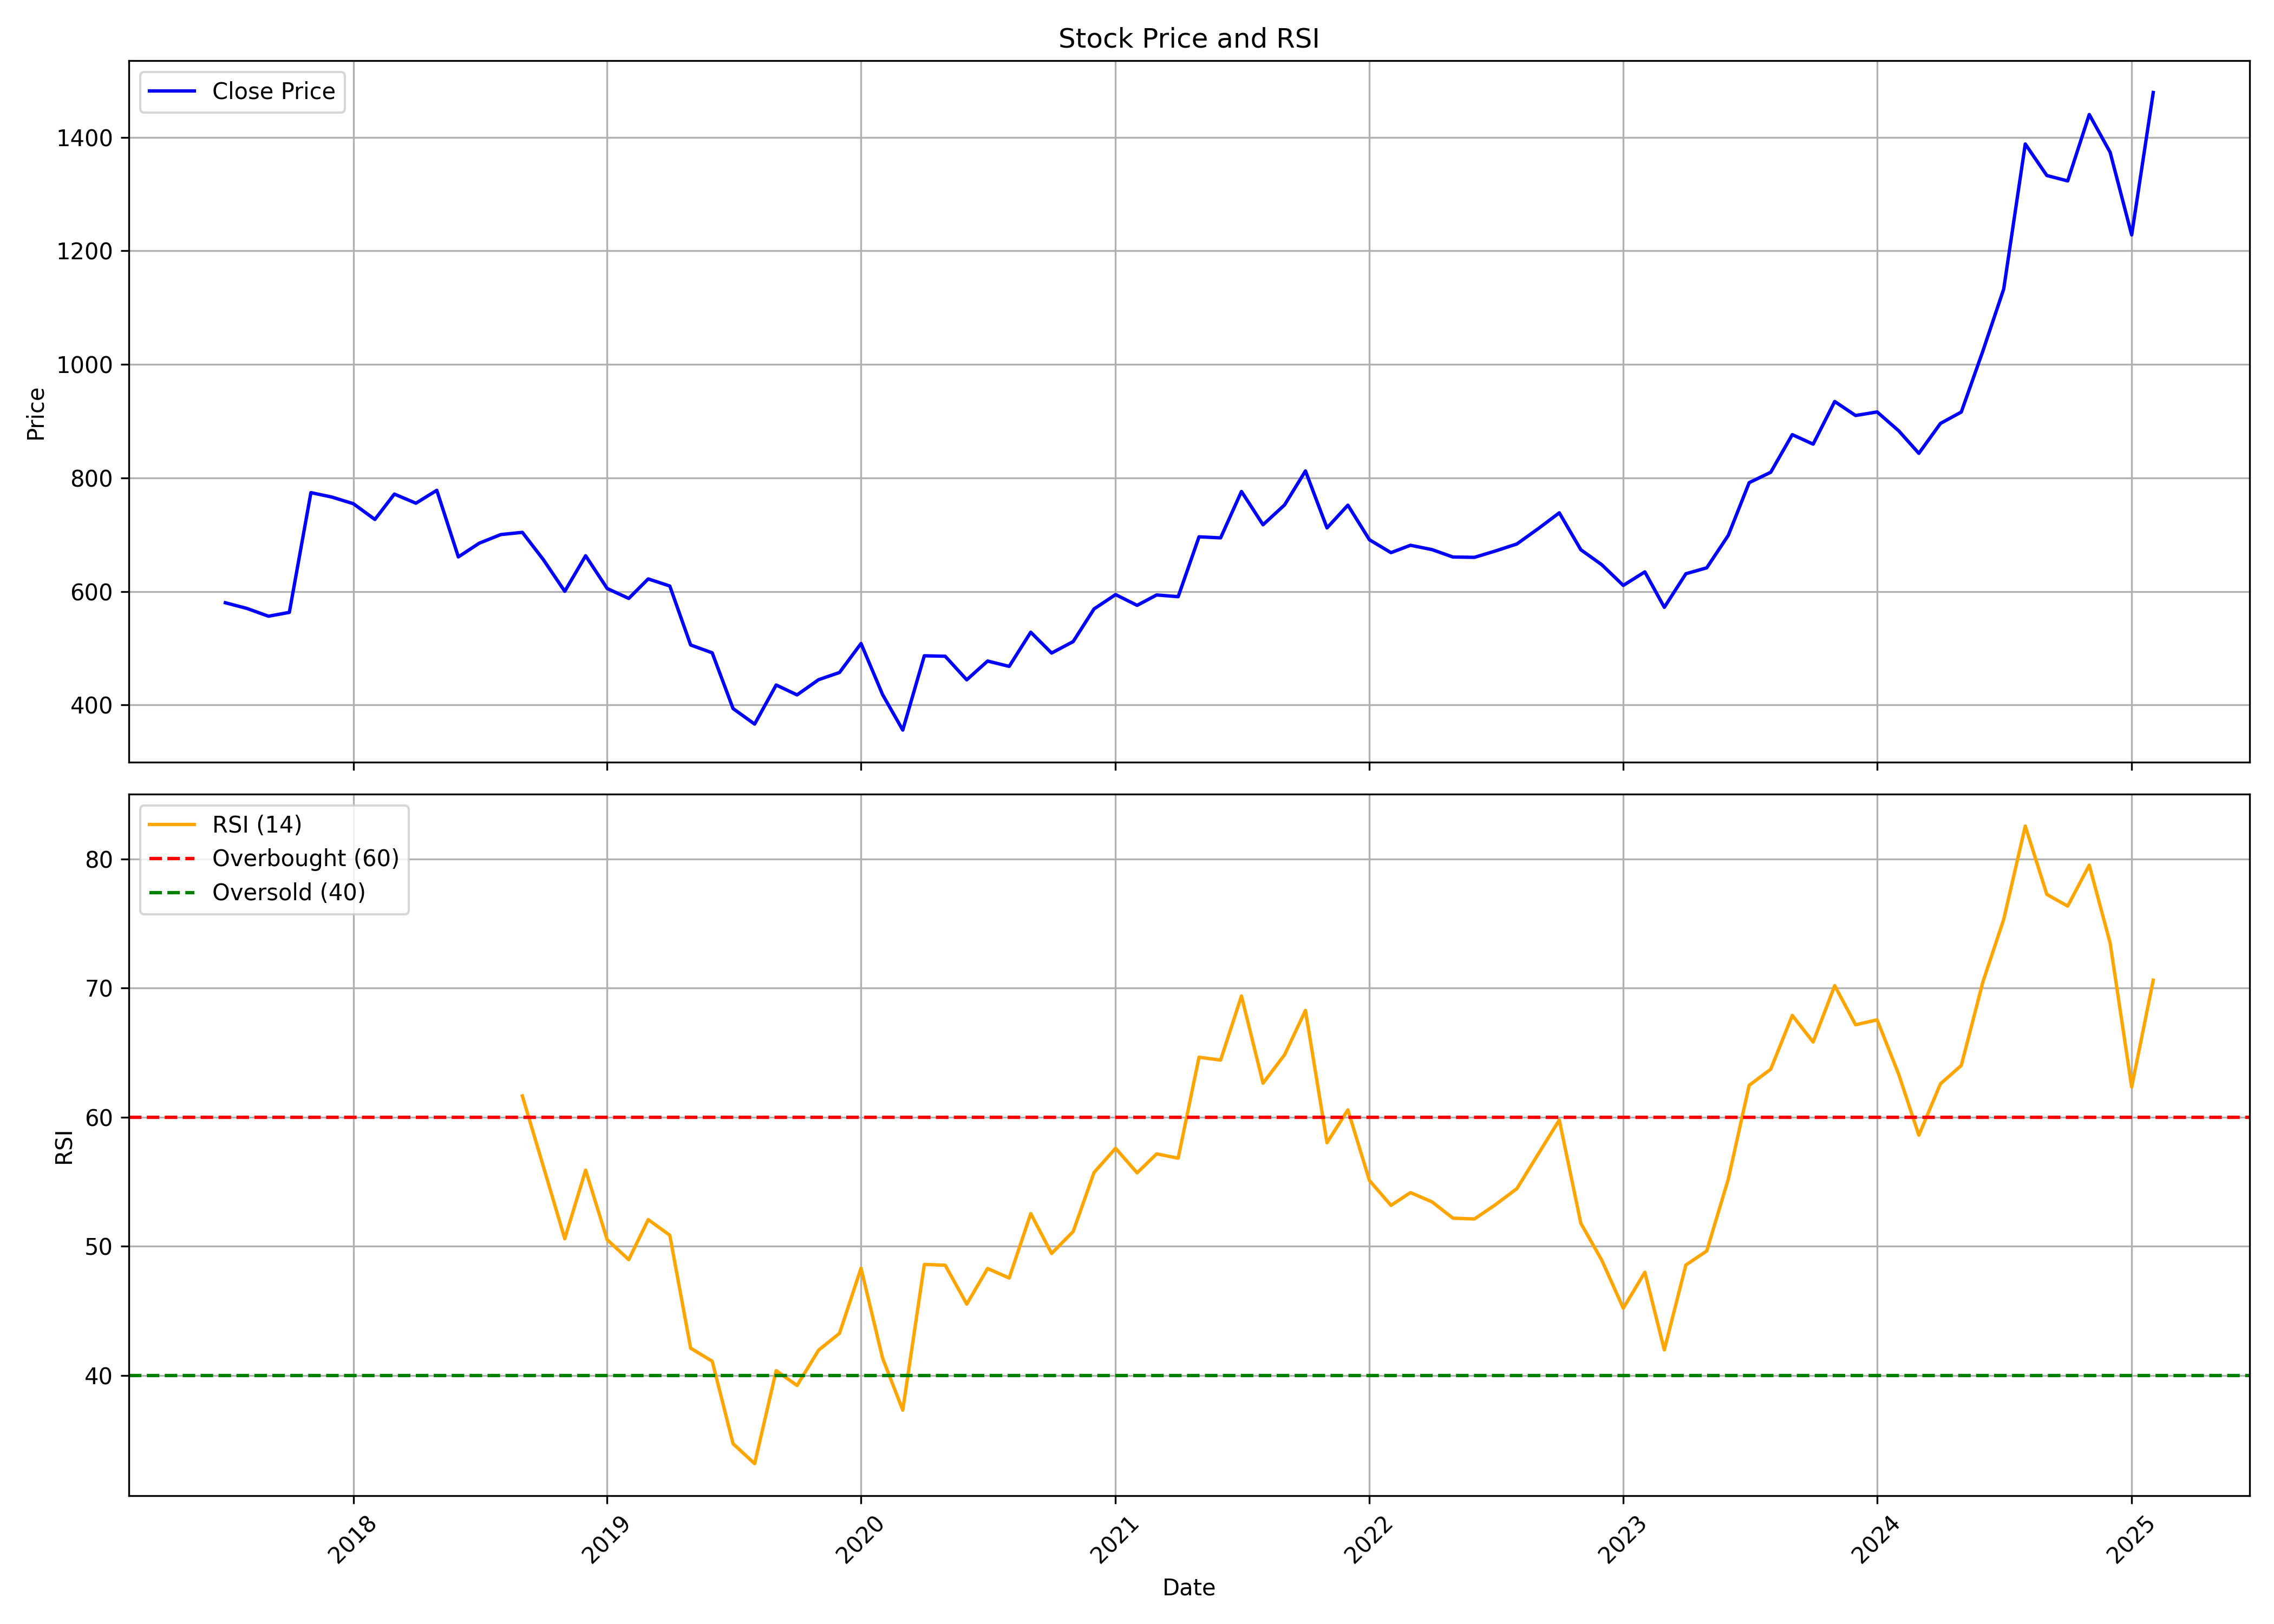

Source data for this figure (header and first rows):
, date, symbol, open, high, low, close, volume, rsi
0, 2017-07-01, ERIS, 577.9, 702.4, 530.7, 580.2, 15575621, 
1, 2017-08-01, ERIS, 580.3, 590.3, 492, 570.2, 2703144, 
2, 2017-09-01, ERIS, 572.2, 582.7, 537.4, 556.4, 1516517, 
3, 2017-10-01, ERIS, 556.4, 578.7, 541.2, 563.2, 830331, 
4, 2017-11-01, ERIS, 565.4, 804.4, 545.1, 774.1, 5693219, 
5, 2017-12-01, ERIS, 762.2, 791, 715.4, 766.4, 2935662, 
6, 2018-01-01, ERIS, 768, 799.6, 738, 754.6, 2304347, 
7, 2018-02-01, ERIS, 755.3, 759.3, 687.2, 726.9, 1723815, 
8, 2018-03-01, ERIS, 726.5, 819.1, 718.8, 771.6, 4045049, 
9, 2018-04-01, ERIS, 759.3, 791.1, 722.5, 755.5, 853756, 
10, 2018-05-01, ERIS, 755.5, 783.4, 686, 778.2, 695039, 
11, 2018-06-01, ERIS, 768.9, 781, 637.2, 660.9, 1079938, 
12, 2018-07-01, ERIS, 662.8, 733.6, 636.9, 685, 1014945, 
13, 2018-08-01, ERIS, 678.3, 758.3, 630.5, 700.3, 715128, 
14, 2018-09-01, ERIS, 700.2, 752.7, 659.6, 704.2, 517373, 61.64
15, 2018-10-01, ERIS, 718.2, 718.2, 633.9, 656.5, 767959, 56.22
16, 2018-11-01, ERIS, 650.8, 665.4, 552.3, 600.3, 927145, 50.58
17, 2018-12-01, ERIS, 598.2, 664.7, 593.3, 662.9, 183625, 55.89
18, 2019-01-01, ERIS, 665.2, 719.7, 593.8, 605.3, 648607, 50.51
19, 2019-02-01, ERIS, 615.8, 657.5, 574, 587.8, 324510, 48.97
20, 2019-03-01, ERIS, 589.8, 636.7, 575.3, 622.2, 314170, 52.06
21, 2019-04-01, ERIS, 625.5, 627, 588.1, 609.7, 160133, 50.86
22, 2019-05-01, ERIS, 609.7, 613.7, 484.2, 505.8, 790530, 42.11
23, 2019-06-01, ERIS, 511.2, 515.2, 456.8, 492, 540329, 41.1
24, 2019-07-01, ERIS, 490.1, 500.6, 364.7, 393.8, 1770352, 34.71
25, 2019-08-01, ERIS, 393.6, 414.9, 345.6, 366.4, 1637484, 33.16
26, 2019-09-01, ERIS, 366.4, 438.9, 345.5, 435.3, 2365028, 40.37
27, 2019-10-01, ERIS, 437, 446.8, 383.7, 417.9, 1981251, 39.22
28, 2019-11-01, ERIS, 417.9, 456.3, 386.9, 444.7, 6253053, 41.96
29, 2019-12-01, ERIS, 443.3, 491.7, 416.1, 457.3, 3598289, 43.26
30, 2020-01-01, ERIS, 458.3, 527.3, 454.5, 508.4, 1437175, 48.3
31, 2020-02-01, ERIS, 507.4, 540.3, 389.8, 418.4, 2940526, 41.33
32, 2020-03-01, ERIS, 424.5, 433.2, 309.7, 355.9, 1998846, 37.31
33, 2020-04-01, ERIS, 367, 513, 354.8, 486.8, 1637603, 48.59
34, 2020-05-01, ERIS, 486.8, 500.6, 447.1, 485.9, 591324, 48.53
35, 2020-06-01, ERIS, 495.9, 578.3, 441.7, 444.4, 2436884, 45.52
36, 2020-07-01, ERIS, 444.7, 483.1, 389.6, 477.5, 5363479, 48.28
37, 2020-08-01, ERIS, 477.9, 573.5, 466.5, 468.1, 5954920, 47.54
38, 2020-09-01, ERIS, 472.7, 559.5, 461.3, 528.3, 5543738, 52.53
39, 2020-10-01, ERIS, 534, 544.8, 475.1, 491.6, 1642340, 49.44
40, 2020-11-01, ERIS, 491.8, 526.7, 488.3, 511.7, 1990404, 51.14
41, 2020-12-01, ERIS, 510.7, 593.9, 507.3, 569.3, 5752491, 55.71
42, 2021-01-01, ERIS, 569.3, 631.4, 557.5, 594.5, 3549922, 57.59
43, 2021-02-01, ERIS, 599.6, 615.9, 464.8, 575.6, 2858119, 55.68
44, 2021-03-01, ERIS, 588.9, 633.4, 558.2, 593.9, 6319087, 57.16
45, 2021-04-01, ERIS, 609.1, 622.3, 566, 590.9, 1942540, 56.82
46, 2021-05-01, ERIS, 590.9, 721.4, 575.2, 696.3, 8813131, 64.64
47, 2021-06-01, ERIS, 697.9, 716.6, 669.8, 694.5, 2526286, 64.42
48, 2021-07-01, ERIS, 695, 804.6, 683.2, 776.2, 5840206, 69.38
49, 2021-08-01, ERIS, 783.3, 788, 700.3, 717.5, 1516137, 62.63
50, 2021-09-01, ERIS, 719.6, 788.5, 714.4, 752.5, 1642019, 64.83
51, 2021-10-01, ERIS, 753.9, 853.9, 730.2, 812.3, 2590287, 68.27
52, 2021-11-01, ERIS, 805.4, 826.2, 700.2, 712, 1614441, 58.02
53, 2021-12-01, ERIS, 703.5, 765.8, 662.9, 752, 3463784, 60.56
54, 2022-01-01, ERIS, 755.9, 765.8, 681.7, 691.1, 989726, 55.09
55, 2022-02-01, ERIS, 701.8, 717.3, 616.5, 668.4, 997627, 53.17
56, 2022-03-01, ERIS, 668.4, 740.1, 650.3, 681.4, 1089175, 54.16
57, 2022-04-01, ERIS, 677.3, 737.3, 651.3, 673.8, 1482815, 53.44
58, 2022-05-01, ERIS, 672.8, 716.4, 644, 660.8, 1555121, 52.18
59, 2022-06-01, ERIS, 665.4, 672.2, 594, 660.2, 542064, 52.12
... 32 more rows
